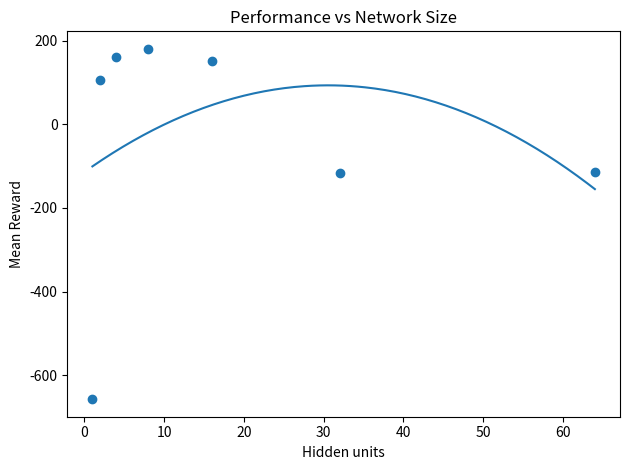
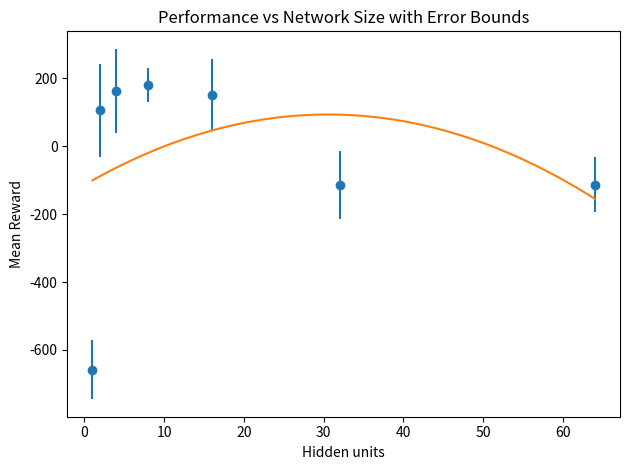

Write Python code to recreate these figures, in order.
import numpy as np
import matplotlib.pyplot as plt

# Distilled model sizes and their mean/std rewards
sizes = np.array([64, 32, 16, 8, 4, 2, 1])
mean_rewards = np.array([-113.438009, -115.259620,
                         151.312019, 180.801025, 162.298372, 105.768996, -657.667694])
std_rewards = np.array([81.304396, 100.337313,
                        106.424486, 50.467088, 124.501188, 137.095728, 87.477266])

# Fit a degree-2 polynomial curve
coeffs = np.polyfit(sizes, mean_rewards, deg=2)
poly = np.poly1d(coeffs)
x_smooth = np.linspace(sizes.min(), sizes.max(), 200)
y_smooth = poly(x_smooth)

# Plot 1: performance vs size with fitted curve
plt.figure()
plt.scatter(sizes, mean_rewards)
plt.plot(x_smooth, y_smooth)
plt.xscale('linear')
plt.xlabel('Hidden units')
plt.ylabel('Mean Reward')
plt.title('Performance vs Network Size')
plt.tight_layout()
plt.savefig('performance_vs_size.png')
plt.close()

# Plot 2: performance vs size with error bars and fitted curve
plt.figure()
plt.errorbar(sizes, mean_rewards, yerr=std_rewards, fmt='o')
plt.plot(x_smooth, y_smooth)
plt.xscale('linear')
plt.xlabel('Hidden units')
plt.ylabel('Mean Reward')
plt.title('Performance vs Network Size with Error Bounds')
plt.tight_layout()
plt.savefig('performance_vs_size_with_error_bounds.png')
plt.close()

# Done - images saved
